Run: headless pygame with SDL's dummy video driver; simulated clock (each Clock.tick advances the game by its frame time, no real sleeping); random seed 0; keys injected as events and as key.get_pressed() state; mouse plan: one left click at the window centre at the start of phase 2, then a move to the lower-right quarter at the start of phase 3.
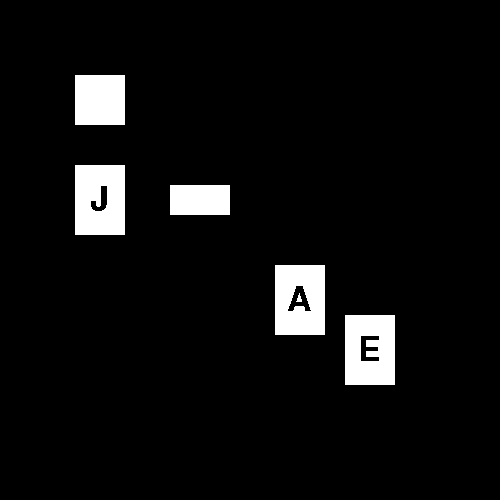
Frame 1 of 4 · flips 1–60 · no input
Frame 2 of 4 · flips 61–180 · clicked the window centre · tapped SPACE, RETURN · held RIGHT (→), D · screen unchanged from frame 1, image omitted
Frame 3 of 4 · flips 181–300 · moved the mouse to the lower-right quarter · held DOWN (↓), S · screen unchanged from frame 2, image omitted
Frame 4 of 4 · flips 301–420 · held LEFT (←), A, UP (↑), W · screen unchanged from frame 3, image omitted

The pygame program that drew these frames:

import sys
import pygame

pygame.init()


class Cursor(pygame.sprite.Sprite):
    # invisible mouse sprite class: there is only one of these objects for the whole game --> functions as our "clicker"
    cursor_group = pygame.sprite.GroupSingle()

    def __init__(self):
        super().__init__()
        Cursor.cursor_group.add(self)

        # cursor hitbox
        self.rect = pygame.Rect(0, 0, 1, 1)

    def update(self):
        self.rect.center = pygame.mouse.get_pos()


class Button(pygame.sprite.Sprite):
    # Button Superclass: this is what specific buttons should inherit from
    button_group = pygame.sprite.Group()

    def __init__(self, width, height, pos_x, pos_y):
        super().__init__()
        Button.button_group.add(self)

        # common scaled font for all buttons
        self.font = pygame.font.SysFont(None, width)

        # image
        self.image = pygame.Surface((width, height))
        self.color = (255, 255, 255)
        self.image.fill(self.color)

        # rect
        self.rect = self.image.get_rect()
        self.rect.center = (pos_x, pos_y)

    # on click
    def update(self):
        # if clicked this button
        if pygame.sprite.collide_rect(Cursor.cursor_group.sprite, self):
            if self.color == (255, 255, 255):
                self.color = (255, 0, 0)
            else:
                self.color = (255, 255, 255)
            self.image.fill(self.color)


class SusanneButton(Button):
    # Example Button Subclass

    def __init__(self, width, height, pos_x, pos_y):
        super().__init__(width, height, pos_x, pos_y)

    def update(self):
        if pygame.sprite.collide_rect(Cursor.cursor_group.sprite, self):
            if self.color == (255, 255, 255):
                self.color = (0, 255, 0)
            else:
                self.color = (255, 255, 255)
            self.image.fill(self.color)


class CardButton(Button):
    # CardButton should be attribute of Card?
    card_group = pygame.sprite.Group()

    def __init__(self, pos_x, pos_y, letter):
        super().__init__(50, 70, pos_x, pos_y)
        CardButton.card_group.add(self)

        self.is_selected = False

        # letter
        self.text = self.font.render(letter.upper(), False, (0, 0, 0))
        self.text_w = self.text.get_width()
        self.text_h = self.text.get_height()
        self.image.blit(
            self.text, (25 - self.text_w / 2, 35 - self.text_h / 2))

    def select(self):
        self.image.fill((0, 255, 0))
        self.image.blit(
            self.text, (25 - self.text_w / 2, 35 - self.text_h / 2))
        self.is_selected = True

    def deselect(self):
        self.image.fill(self.color)
        self.image.blit(
            self.text, (25 - self.text_w / 2, 35 - self.text_h / 2))
        self.is_selected = False

    # on click
    def update(self):
        # if clicked this button
        if pygame.sprite.collide_rect(Cursor.cursor_group.sprite, self):
            if self.is_selected:
                self.deselect()
            else:
                for card in CardButton.card_group:
                    card.deselect()
                self.select()


def main():
    clock = pygame.time.Clock()

    # Set up the drawing window
    screen = pygame.display.set_mode((500, 500))

    # invisible mouse sprite group
    Cursor()

    # buttons - adds to class group on creation
    Button(50, 50, 100, 100)
    SusanneButton(60, 30, 200, 200)
    CardButton(300, 300, "a")
    CardButton(370, 350, "e")
    CardButton(100, 200, "J")

    # initial draw buttons
    Button.button_group.draw(screen)

    # True loop not necessary for final module, should be combined w GUI loop later on
    while True:
        # update cursor location
        Cursor.cursor_group.update()

        # every frame, check:
        for event in pygame.event.get():
            if event.type == pygame.QUIT:
                pygame.quit()
                sys.exit()
            # if mouse clicked and button group hit, update and redraw button group
            if event.type == pygame.MOUSEBUTTONDOWN and pygame.sprite.groupcollide(Cursor.cursor_group, Button.button_group, False, False):
                Button.button_group.update()
                Button.button_group.draw(screen)

        # update display at 60 fps
        pygame.display.update()
        clock.tick(60)


# TODO
# make a card subclass of button
    # def show_card(self):
    #     pass
    #     #gets called when you press a card in your hand
    #     #move card up and magnify it
# make challenge button --> maybe 2? one for complete, one for continuable?


if __name__ == "__main__":
    main()
